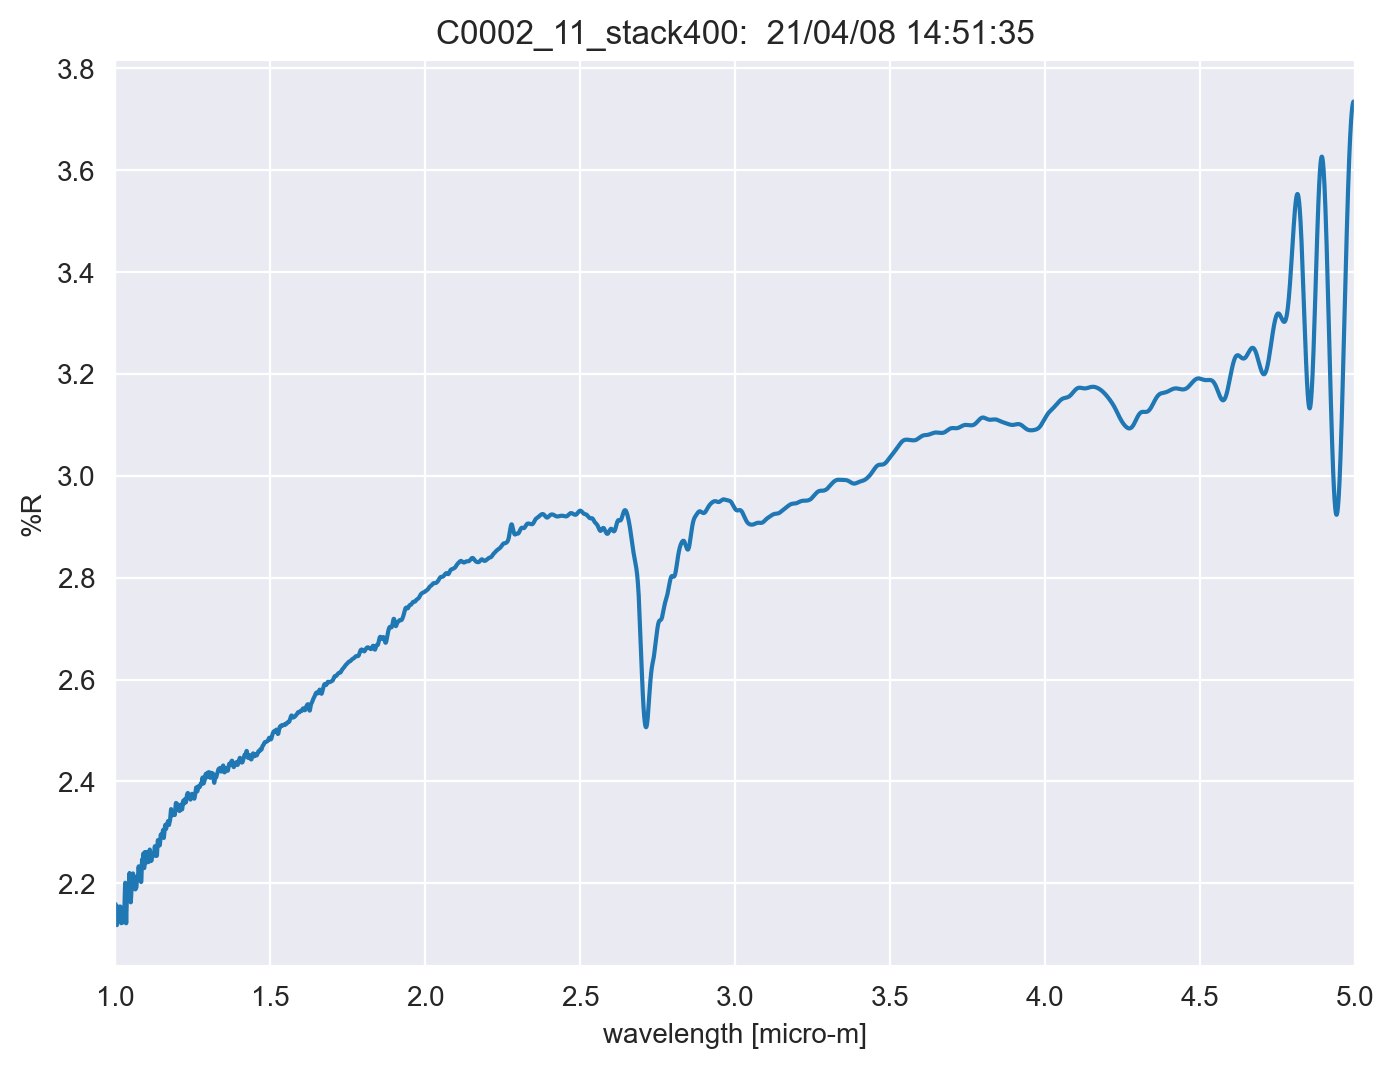

Source data for this figure (header and first rows):
TITLE, C0002_11_stack400
DATA TYPE, INFRARED SPECTRUM
ORIGIN, JASCO
OWNER, 
DATE, 21/04/08
TIME, 14:51:35
SPECTROMETER/DATA SYSTEM, 
LOCALE, 1041
RESOLUTION, 
DELTAX, -0.0003
XUNITS, MICROMETERS
YUNITS, REFLECTANCE
FIRSTX, 5
LASTX, 1
NPOINTS, 13334
FIRSTY, 3.725
MAXY, 3.735
MINY, 2.118
XYDATA
5, 3.725
5, 3.726
4.999, 3.727
4.999, 3.728
4.999, 3.729
4.998, 3.73
4.998, 3.731
4.998, 3.732
4.998, 3.732
4.997, 3.733
4.997, 3.734
4.997, 3.734
4.996, 3.734
4.996, 3.735
4.996, 3.735
4.995, 3.735
4.995, 3.735
4.995, 3.735
4.995, 3.735
4.994, 3.735
4.994, 3.734
4.994, 3.734
4.993, 3.733
4.993, 3.733
4.993, 3.732
4.992, 3.731
4.992, 3.73
4.992, 3.729
4.992, 3.728
4.991, 3.727
4.991, 3.726
4.991, 3.724
4.99, 3.723
4.99, 3.721
4.99, 3.72
4.989, 3.718
4.989, 3.716
4.989, 3.714
4.989, 3.712
4.988, 3.71
4.988, 3.707
4.988, 3.705
... 13,322 more rows
